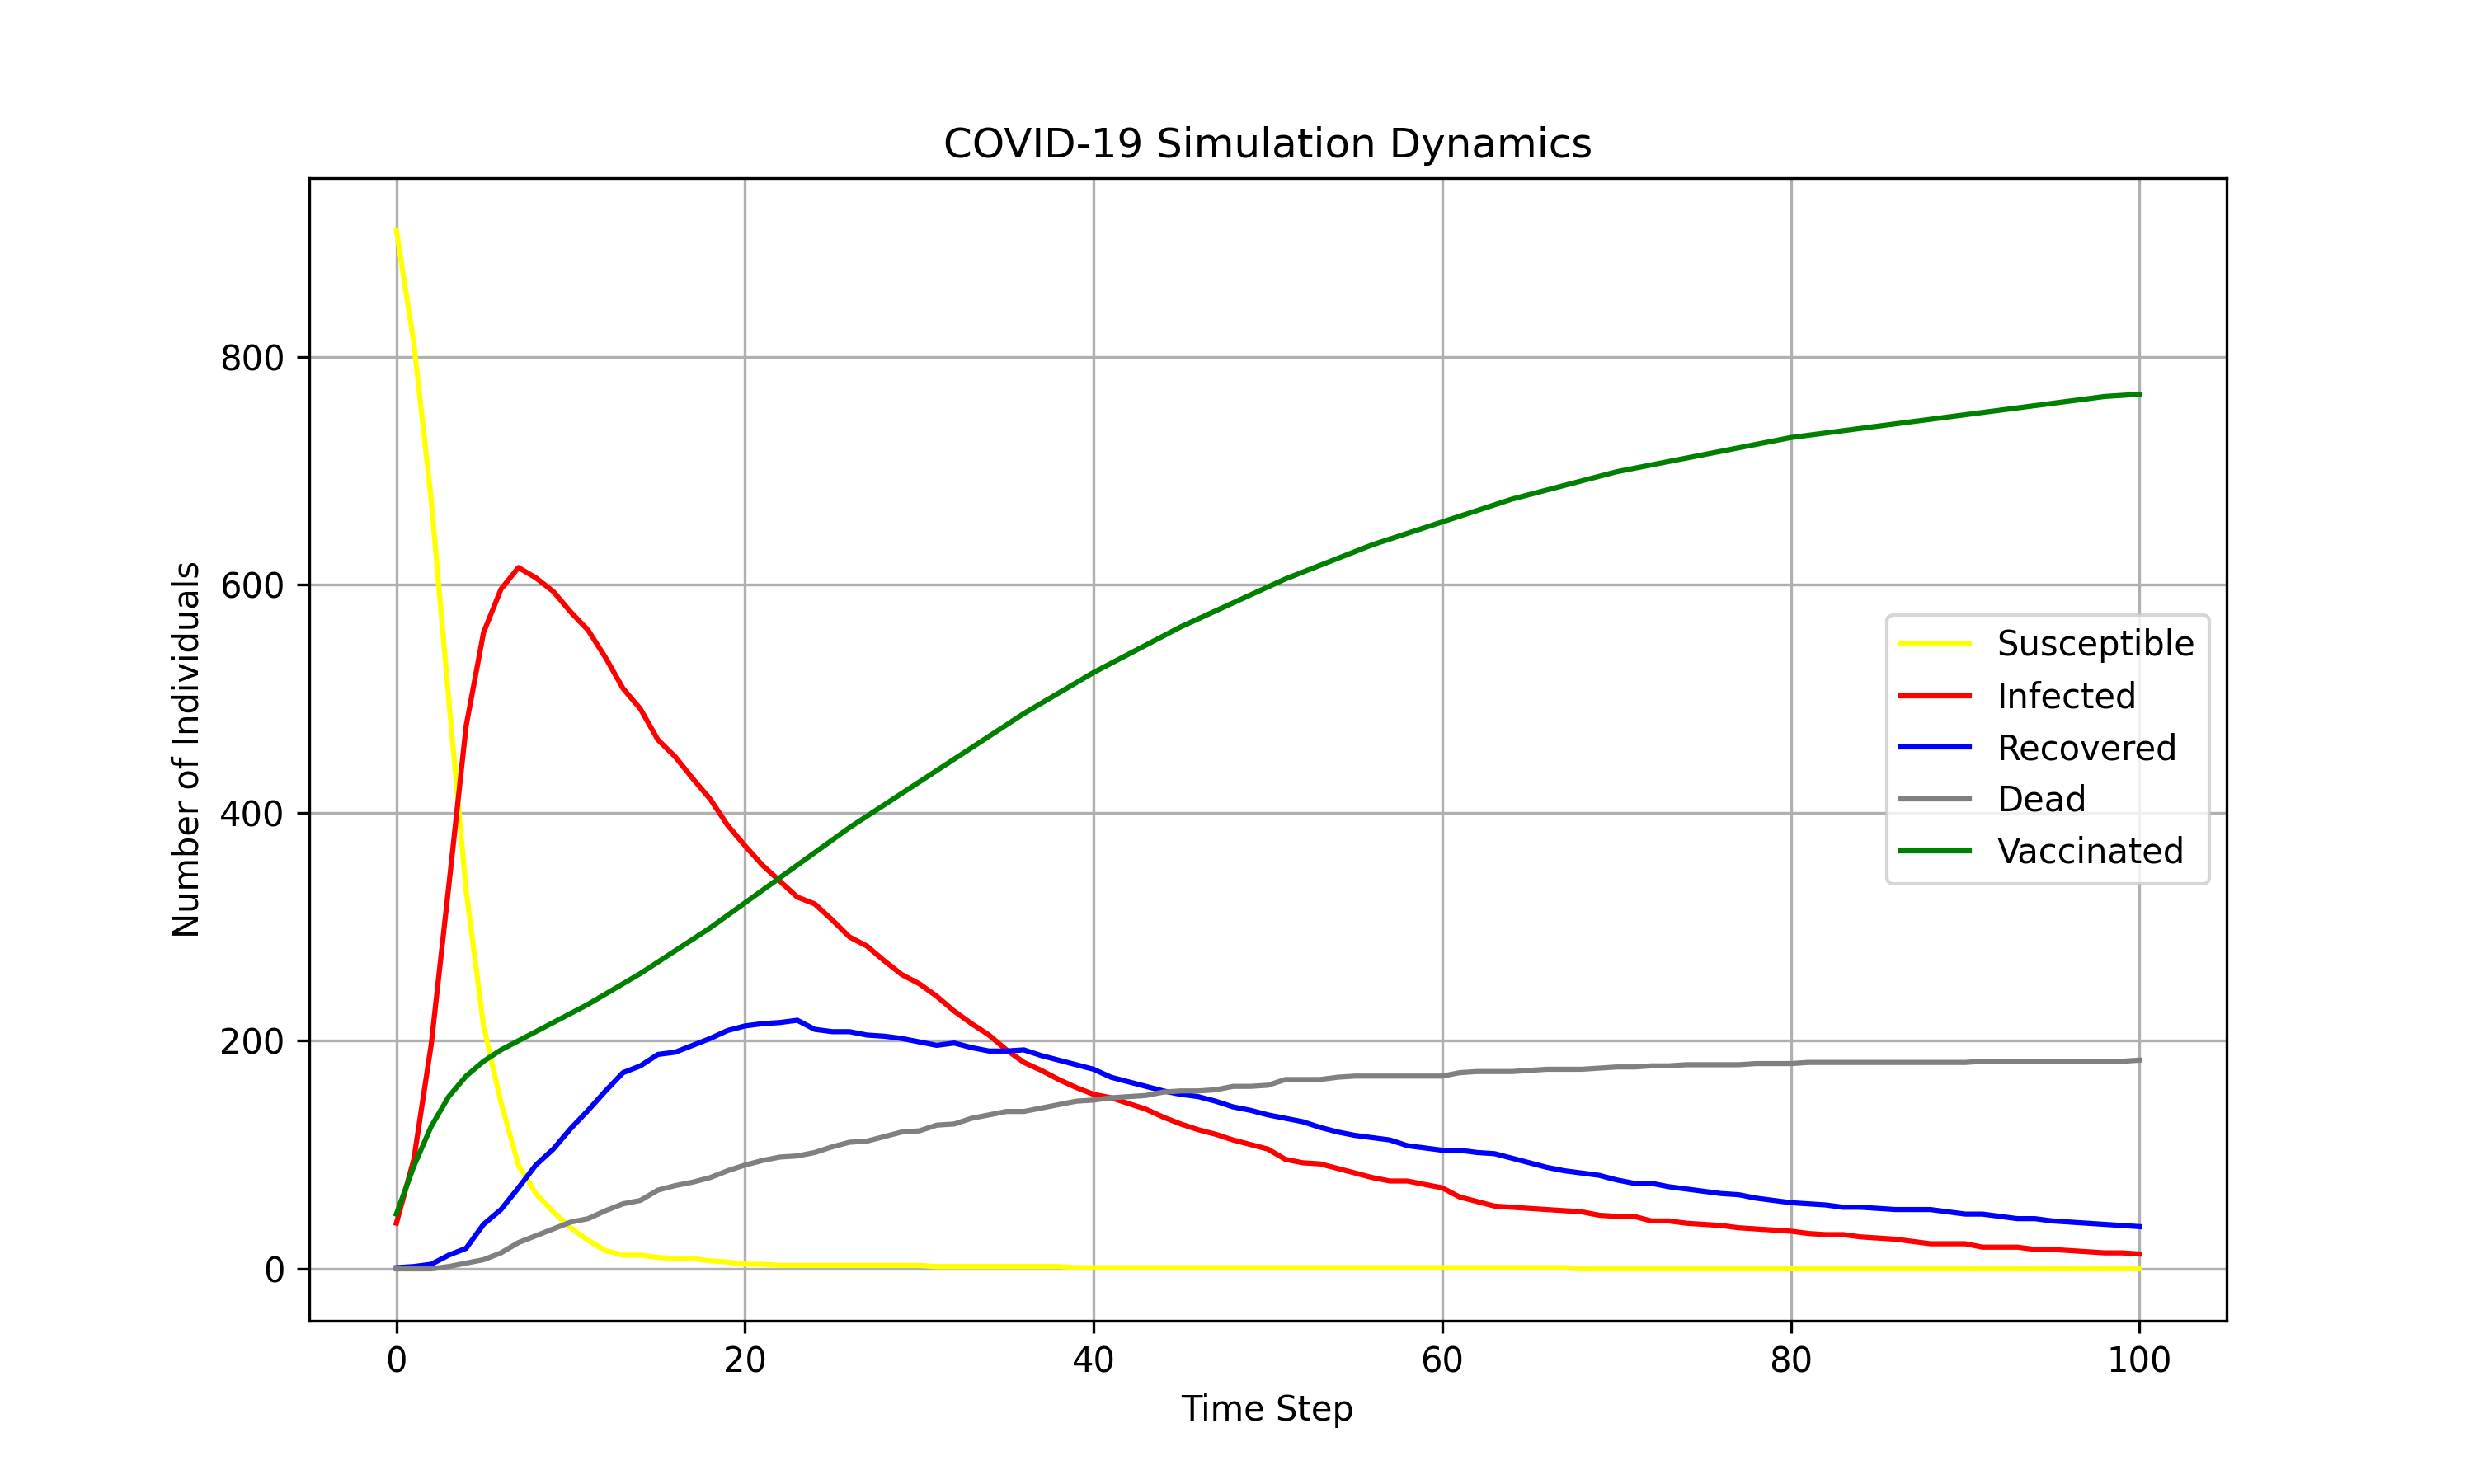

This chart was generated by the following Python code:
# The code belongs to Eshani Nandy.
# No section of the code was borrowed from any sources, any similarity is purely coincidental

import networkx as nx
import matplotlib.pyplot as plt
import random
import matplotlib.animation as animation

# Parameters
population_size = 1000            # Number of nodes or individuals in a population
initial_infected = 20             # Initially infect # nodes to start the infection
D = 5                             # Infectious period
k = 6                             # Average degree of node given we start with 3 connections for every new node
R0 = 5.08                         # Basic Reproduction Number (Delta variant)
infection_prob = R0/ (D*k)        # Infection probability based on Delta R0
recovery_prob = infection_prob/R0 # Recovery probability
death_prob = 0.01                 # Death probability
time_steps = 100                  # Number of times simulation runs
vaccination_rate = 0.05

graph = nx.barabasi_albert_graph(population_size, 3)

global total_vaccinated, total_deceased
total_vaccinated = 0
total_deceased = 0
time_series = {
    "susceptible": [],
    "infected": [],
    "recovered": [],
    "dead":[],
    "vaccinated": []
}

# Initialize node states
for node in graph.nodes():
    graph.nodes[node]['state'] = 0  # Reset to Susceptible

# Infect initial nodes
initial_infected_nodes = random.sample(list(graph.nodes()), initial_infected)
for node in initial_infected_nodes:
    graph.nodes[node]['state'] = 1  # Set initial infected

# Function to spread infection and update states
def spread_infection():
    new_infections = []
    new_recoveries = []
    new_deaths = []
    global total_deceased

    for node in graph.nodes():
        if graph.nodes[node]['state'] == 1:  # If node is infected
            # Try to infect susceptible neighbors
            for neighbor in graph.neighbors(node):
                if graph.nodes[neighbor]['state'] == 0 and random.random() < infection_prob:
                    new_infections.append(neighbor)
            # Recovery or death outcome
            if random.random() < recovery_prob:
                new_recoveries.append(node)
            elif random.random() < death_prob:
                new_deaths.append(node)

    # Update states for new infections, recoveries, and deaths
    for node in new_infections:
        graph.nodes[node]['state'] = 1
    for node in new_recoveries:
        graph.nodes[node]['state'] = 2
    for node in new_deaths:
        graph.nodes[node]['state'] = 3
        total_deceased+=1

# Vaccination function
def mass_vaccinate():
    global total_vaccinated
    eligible_nodes = [node for node in graph.nodes() if graph.nodes[node]['state'] == 0 or graph.nodes[node]['state'] == 2]
    num_to_vaccinate = int(vaccination_rate * len(eligible_nodes))
    vaccinated_nodes = random.sample(eligible_nodes, min(num_to_vaccinate, len(eligible_nodes)))
    
    for node in vaccinated_nodes:
        graph.nodes[node]['state'] = 4  # Vaccinated
        total_vaccinated+=1

# Color map for visualization
def get_color_map():
    color_map = []
    for node in graph.nodes():
        if graph.nodes[node]['state'] == 0:
            color_map.append('yellow')  # Susceptible
        elif graph.nodes[node]['state'] == 1:
            color_map.append('red')    # Infected
        elif graph.nodes[node]['state'] == 2:
            color_map.append('blue')   # Recovered
        elif graph.nodes[node]['state'] == 3:
            color_map.append('grey')  # Dead
        elif graph.nodes[node]['state'] == 4:
            color_map.append('green') # Vaccinated
    return color_map

# Set up animation
fig, ax = plt.subplots(figsize=(10, 7))

def update_for_mass(frame):
    ax.clear()
    spread_infection()
    mass_vaccinate()
    color_map = get_color_map()
    nx.draw(graph, node_size=50, node_color=color_map, ax=ax, with_labels=False)
    ax.set_title(f"Time Step {frame + 1}  Mass Vaccination")

    # Calculate and print metrics
    global time_series
    susceptible_count = sum(1 for n in graph.nodes if graph.nodes[n]['state'] == 0)
    infected_count = sum(1 for n in graph.nodes if graph.nodes[n]['state'] == 1)
    recovered_count = sum(1 for n in graph.nodes if graph.nodes[n]['state'] == 2)
    vaccinated_count = total_vaccinated
    immune_count = recovered_count + vaccinated_count
    herd_immunity_threshold = 1 - (1 / R0)  # For R0 = 5.08
    immune_percentage = immune_count/population_size

    if immune_percentage >= herd_immunity_threshold:
        print(f"Mass vaccination: Herd immunity achieved at time step {frame+1}!")

    time_series["susceptible"].append(susceptible_count)
    time_series["infected"].append(infected_count)
    time_series["recovered"].append(recovered_count)
    time_series["dead"].append(total_deceased)
    time_series["vaccinated"].append(vaccinated_count)

    # Display metrics on the graph with adjusted coordinates
    x_text_pos, y_text_start = 0.85, 0.9  # Adjusted x and starting y position
    y_text_step = 0.05                    # Space between lines
    
    ax.text(x_text_pos, y_text_start, f"Susceptible %: {susceptible_count/population_size:.2%}", transform=ax.transAxes, 
            fontsize=10, verticalalignment='top')
    ax.text(x_text_pos, y_text_start - y_text_step, f"Infected %: {infected_count/population_size:.2%}", transform=ax.transAxes, 
            fontsize=10, verticalalignment='top')
    ax.text(x_text_pos, y_text_start - 2 * y_text_step, f"Recovered %: {recovered_count/population_size:.2%}", transform=ax.transAxes, 
            fontsize=10, verticalalignment='top')
    ax.text(x_text_pos, y_text_start - 3 * y_text_step, f"Dead %: {total_deceased/population_size:.2%}", transform=ax.transAxes, 
            fontsize=10, verticalalignment='top')
    ax.text(x_text_pos, y_text_start - 4 * y_text_step, f"Vaccinated %: {total_vaccinated/population_size:.2%}", transform=ax.transAxes, 
            fontsize=10, verticalalignment='top')
    ax.text(x_text_pos, y_text_start - 5 * y_text_step, f"Population Immunity %: {immune_count / population_size:.2%}", 
            transform=ax.transAxes, fontsize=10, verticalalignment='top')
    ax.text(x_text_pos, y_text_start - 7 * y_text_step, 
            f"Herd Immunity Threshold: {herd_immunity_threshold:.2%}", transform=ax.transAxes, 
            fontsize=8, verticalalignment='top')
    
    # Set axis limits and layout
    ax.set_xlim(-1.5, 1.5)
    ax.set_ylim(-1.5, 1.5)

# Plotting after the animation
def plot_time_series():
    plt.figure(figsize=(10, 6))
    plt.plot(time_series["susceptible"], label="Susceptible", color="yellow")
    plt.plot(time_series["infected"], label="Infected", color="red")
    plt.plot(time_series["recovered"], label="Recovered", color="blue")
    plt.plot(time_series["dead"], label = "Dead", color="grey" )
    plt.plot(time_series["vaccinated"], label="Vaccinated", color="green")
    plt.title("COVID-19 Simulation Dynamics")
    plt.xlabel("Time Step")
    plt.ylabel("Number of Individuals")
    plt.legend()
    plt.grid(True)
    plt.savefig("mass_vaccinate.png", dpi=300, format="png")

ani = animation.FuncAnimation(fig, update_for_mass, frames=time_steps, repeat=False, interval=500)
ani.save('mass_vaccinate.mp4', fps=2)
plot_time_series()